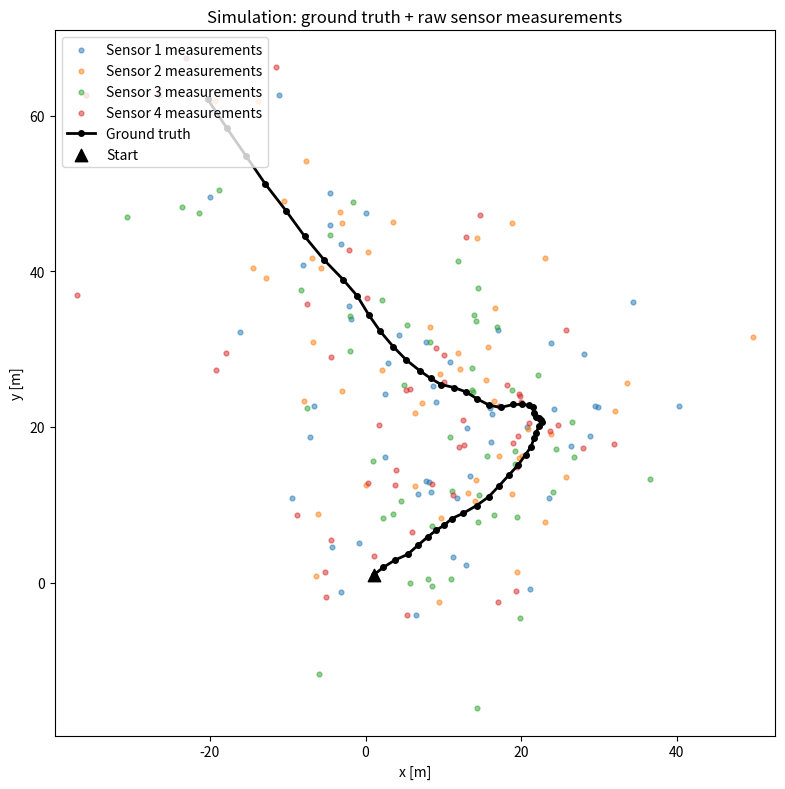

Generate this figure with matplotlib:
"""Simulation of a constant-velocity target observed by S sensors.

State vector (per the assignment, slide 39):

    x = [px, py, vx, vy]^T

Each sensor measures the position only:

    z = [px, py]^T + v,   v ~ N(0, R),   R = r * I_2

The Sim owns the *ground truth* and produces, at every time step, one noisy
measurement per sensor.  It knows nothing about the fusion methods.
"""

import numpy as np


def cv_model(dt=1.0, q=0.1, r=100.0):
    """Return the constant-velocity model matrices (F, H, Q, R).

    F  state transition          (4x4)
    H  measurement matrix         (2x4)  -> observes position only
    Q  process-noise covariance   (4x4)  -> discrete white-noise acceleration
    R  measurement-noise cov.     (2x2)  -> r * I_2
    """
    F = np.array([
        [1.0, 0.0, dt,  0.0],
        [0.0, 1.0, 0.0, dt ],
        [0.0, 0.0, 1.0, 0.0],
        [0.0, 0.0, 0.0, 1.0],
    ])

    H = np.array([
        [1.0, 0.0, 0.0, 0.0],
        [0.0, 1.0, 0.0, 0.0],
    ])

    # Discrete white-noise acceleration model, q = noise spectral density.
    Q = q * np.array([
        [dt**3 / 3, 0.0,       dt**2 / 2, 0.0      ],
        [0.0,       dt**3 / 3, 0.0,       dt**2 / 2],
        [dt**2 / 2, 0.0,       dt,        0.0      ],
        [0.0,       dt**2 / 2, 0.0,       dt       ],
    ])

    R = r * np.eye(2)
    return F, H, Q, R


class Sim:
    """Ground-truth target + noisy per-sensor measurements."""

    def __init__(self, n_sensors=4, dt=1.0, q=0.1, r=100.0, x0=None, seed=0):
        self.n_sensors = n_sensors
        self.F, self.H, self.Q, self.R = cv_model(dt, q, r)
        self.x_true = np.array([0.0, 0.0, 1.0, 1.0]) if x0 is None else np.asarray(x0, float)
        self.rng = np.random.default_rng(seed)

    def step(self):
        """Advance the truth one step and return (truth, [z_1, ..., z_S])."""
        # Move the target forward with process noise.
        process_noise = self.rng.multivariate_normal(np.zeros(4), self.Q)
        self.x_true = self.F @ self.x_true + process_noise

        # Each sensor sees the position plus its own measurement noise.
        measurements = []
        for _ in range(self.n_sensors):
            meas_noise = self.rng.multivariate_normal(np.zeros(2), self.R)
            measurements.append(self.H @ self.x_true + meas_noise)

        return self.x_true.copy(), measurements


if __name__ == "__main__":
    import matplotlib.pyplot as plt

    N = 50
    sim = Sim(n_sensors=4, seed=0)

    truths = []
    all_meas = [[] for _ in range(sim.n_sensors)]

    for _ in range(N):
        truth, measurements = sim.step()
        truths.append(truth)
        for s, z in enumerate(measurements):
            all_meas[s].append(z)

    truths = np.array(truths)          # (N, 4)

    plt.figure(figsize=(8, 8))

    colors = ["tab:blue", "tab:orange", "tab:green", "tab:red"]
    for s in range(sim.n_sensors):
        zs = np.array(all_meas[s])    # (N, 2)
        plt.scatter(zs[:, 0], zs[:, 1], s=12, alpha=0.5,
                    color=colors[s], label=f"Sensor {s+1} measurements")

    plt.plot(truths[:, 0], truths[:, 1], "k-o", markersize=4,
             linewidth=2, label="Ground truth")
    plt.scatter(truths[0, 0], truths[0, 1], s=80, color="black",
                marker="^", zorder=5, label="Start")

    plt.xlabel("x [m]")
    plt.ylabel("y [m]")
    plt.title("Simulation: ground truth + raw sensor measurements")
    plt.legend(loc="upper left")
    plt.axis("equal")
    plt.tight_layout()
    plt.show()
